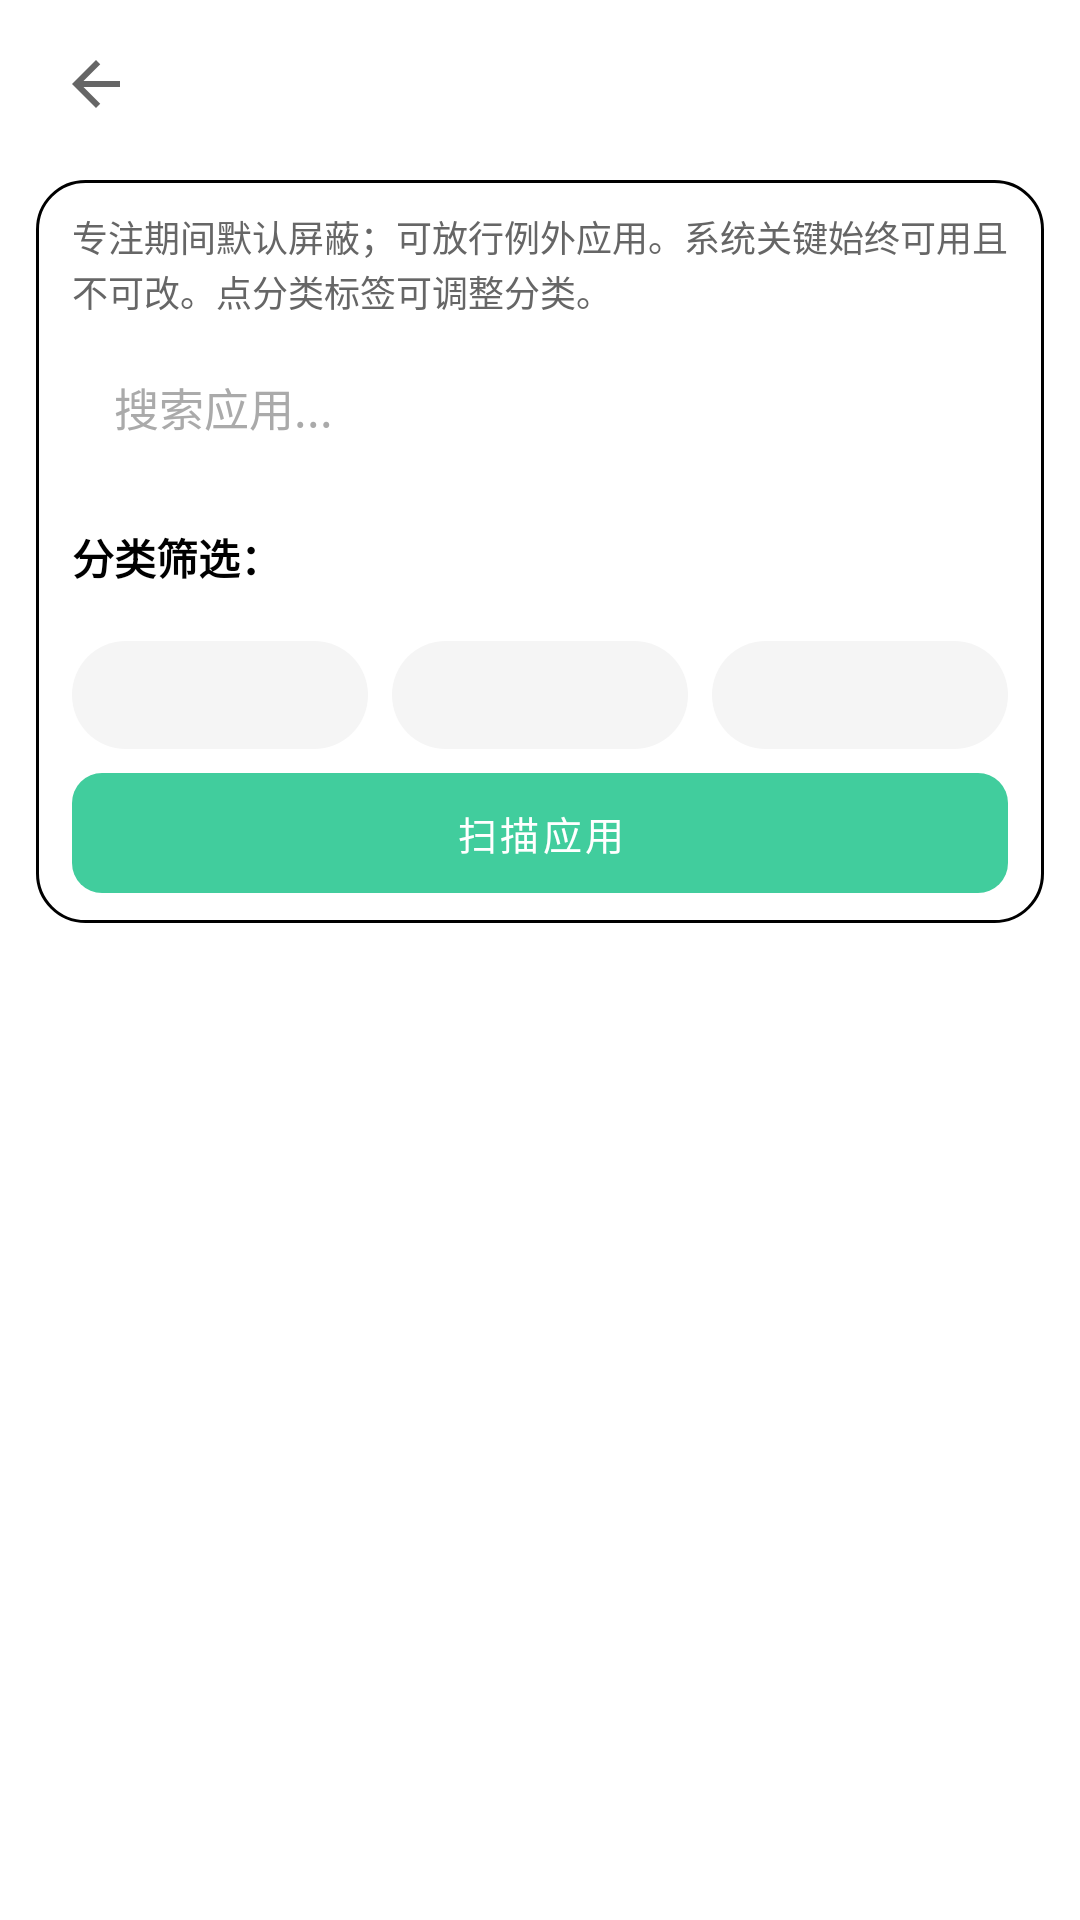

Reconstruct the res/layout file that produces this screen, plus the resources it refers to.
<!-- AndroidManifest.xml: activity theme Theme.PomodoroTimer.NoActionBar -->
<!-- res/layout/activity_app_blocking_management.xml -->
<?xml version="1.0" encoding="utf-8"?>
<LinearLayout xmlns:android="http://schemas.android.com/apk/res/android"
    xmlns:app="http://schemas.android.com/apk/res-auto"
    xmlns:tools="http://schemas.android.com/tools"
    android:layout_width="match_parent"
    android:layout_height="match_parent"
    android:orientation="vertical"
    android:background="@android:color/transparent">

    <include layout="@layout/include_subpage_toolbar" />

    <LinearLayout
        android:id="@+id/subpage_content"
        android:layout_width="match_parent"
        android:layout_height="0dp"
        android:layout_weight="1"
        android:orientation="vertical"
        android:paddingTop="4dp">

        
        <LinearLayout
            android:layout_width="match_parent"
            android:layout_height="wrap_content"
            android:layout_marginHorizontal="12dp"
            android:layout_marginBottom="4dp"
            android:background="@drawable/blocking_panel_background"
            android:orientation="vertical"
            android:paddingHorizontal="12dp"
            android:paddingTop="10dp"
            android:paddingBottom="10dp">

            <TextView
                android:id="@+id/policy_hint_text"
                android:layout_width="match_parent"
                android:layout_height="wrap_content"
                android:lineSpacingExtra="1dp"
                android:text="@string/blocking_policy_hint"
                android:textColor="@color/text_secondary"
                android:textSize="12sp" />

            
            <LinearLayout
                android:layout_width="match_parent"
                android:layout_height="44dp"
                android:layout_marginTop="8dp"
                android:background="@drawable/blocking_search_background"
                android:gravity="center_vertical"
                android:orientation="horizontal"
                android:paddingStart="14dp"
                android:paddingEnd="6dp">

                <EditText
                    android:id="@+id/search_edit_text"
                    android:layout_width="0dp"
                    android:layout_height="match_parent"
                    android:layout_weight="1"
                    android:background="@android:color/transparent"
                    android:hint="@string/blocking_hint_search_apps"
                    android:imeOptions="actionSearch"
                    android:inputType="text"
                    android:maxLines="1"
                    android:textColor="@color/text_primary"
                    android:textColorHint="@color/text_hint"
                    android:textSize="15sp" />

                <ImageButton
                    android:id="@+id/btn_clear_search"
                    android:layout_width="40dp"
                    android:layout_height="40dp"
                    android:background="?attr/selectableItemBackgroundBorderless"
                    android:contentDescription="@string/common_btn_clear"
                    android:src="@android:drawable/ic_menu_close_clear_cancel"
                    android:visibility="gone"
                    app:tint="@color/text_hint" />
            </LinearLayout>

            
            <LinearLayout
                android:layout_width="match_parent"
                android:layout_height="wrap_content"
                android:layout_marginTop="8dp"
                android:gravity="center_vertical"
                android:orientation="horizontal">

                <TextView
                    android:layout_width="wrap_content"
                    android:layout_height="wrap_content"
                    android:layout_marginEnd="10dp"
                    android:text="@string/blocking_filter_category"
                    android:textColor="@color/text_primary"
                    android:textSize="14sp"
                    android:textStyle="bold" />

                <Spinner
                    android:id="@+id/category_spinner"
                    android:layout_width="0dp"
                    android:layout_height="40dp"
                    android:layout_weight="1"
                    android:background="@drawable/spinner_background" />
            </LinearLayout>

            
            <LinearLayout
                android:layout_width="match_parent"
                android:layout_height="36dp"
                android:layout_marginTop="8dp"
                android:orientation="horizontal">

                <TextView
                    android:id="@+id/btn_filter_all"
                    android:layout_width="0dp"
                    android:layout_height="match_parent"
                    android:layout_marginEnd="4dp"
                    android:layout_weight="1"
                    android:background="@drawable/blocking_segment_background"
                    android:gravity="center"
                    android:textColor="@color/blocking_segment_text"
                    android:textSize="13sp"
                    android:textStyle="bold"
                    tools:text="全部 128" />

                <TextView
                    android:id="@+id/btn_filter_blocked"
                    android:layout_width="0dp"
                    android:layout_height="match_parent"
                    android:layout_marginHorizontal="4dp"
                    android:layout_weight="1"
                    android:background="@drawable/blocking_segment_background"
                    android:gravity="center"
                    android:textColor="@color/blocking_segment_text"
                    android:textSize="13sp"
                    android:textStyle="bold"
                    tools:text="已屏蔽 96" />

                <TextView
                    android:id="@+id/btn_filter_allowed"
                    android:layout_width="0dp"
                    android:layout_height="match_parent"
                    android:layout_marginStart="4dp"
                    android:layout_weight="1"
                    android:background="@drawable/blocking_segment_background"
                    android:gravity="center"
                    android:textColor="@color/blocking_segment_text"
                    android:textSize="13sp"
                    android:textStyle="bold"
                    tools:text="已放行 32" />
            </LinearLayout>

            
            <com.google.android.material.button.MaterialButton
                android:id="@+id/btn_scan_apps"
                style="@style/Widget.MaterialComponents.Button.UnelevatedButton"
                android:layout_width="match_parent"
                android:layout_height="40dp"
                android:layout_marginTop="8dp"
                android:insetTop="0dp"
                android:insetBottom="0dp"
                android:minHeight="40dp"
                android:text="@string/blocking_btn_scan"
                android:textAllCaps="false"
                android:textColor="@color/on_brand"
                android:textSize="13sp"
                app:backgroundTint="@color/brand"
                app:cornerRadius="10dp"
                app:elevation="0dp"
                app:rippleColor="@color/bottom_nav_ripple" />
        </LinearLayout>

        <ProgressBar
            android:id="@+id/progress_bar"
            style="?android:attr/progressBarStyleHorizontal"
            android:layout_width="match_parent"
            android:layout_height="3dp"
            android:layout_marginHorizontal="12dp"
            android:indeterminate="true"
            android:visibility="gone" />

        <FrameLayout
            android:layout_width="match_parent"
            android:layout_height="0dp"
            android:layout_weight="1">

            <androidx.recyclerview.widget.RecyclerView
                android:id="@+id/apps_recycler_view"
                android:layout_width="match_parent"
                android:layout_height="match_parent"
                android:clipToPadding="false"
                android:paddingHorizontal="12dp"
                android:paddingTop="4dp"
                android:paddingBottom="16dp"
                android:scrollbars="none"
                tools:listitem="@layout/item_blocked_app" />

            <LinearLayout
                android:id="@+id/empty_state_layout"
                android:layout_width="match_parent"
                android:layout_height="match_parent"
                android:gravity="center"
                android:orientation="vertical"
                android:padding="32dp"
                android:visibility="gone">

                <TextView
                    android:layout_width="wrap_content"
                    android:layout_height="wrap_content"
                    android:text="@string/blocking_empty_title"
                    android:textColor="@color/text_primary"
                    android:textSize="18sp"
                    android:textStyle="bold" />

                <TextView
                    android:id="@+id/empty_state_subtitle"
                    android:layout_width="wrap_content"
                    android:layout_height="wrap_content"
                    android:layout_marginTop="8dp"
                    android:gravity="center"
                    android:text="@string/blocking_empty_search_hint"
                    android:textColor="@color/text_secondary"
                    android:textSize="14sp" />

                <com.google.android.material.button.MaterialButton
                    android:id="@+id/btn_empty_scan"
                    style="@style/Widget.MaterialComponents.Button.UnelevatedButton"
                    android:layout_width="wrap_content"
                    android:layout_height="wrap_content"
                    android:layout_marginTop="12dp"
                    android:minHeight="44dp"
                    android:minWidth="160dp"
                    android:paddingHorizontal="24dp"
                    android:text="@string/blocking_btn_scan"
                    android:textAllCaps="false"
                    android:textColor="@color/on_brand"
                    android:textSize="14sp"
                    android:visibility="gone"
                    app:backgroundTint="@color/brand"
                    app:cornerRadius="12dp"
                    app:elevation="0dp"
                    app:rippleColor="@color/bottom_nav_ripple" />

                <com.google.android.material.button.MaterialButton
                    android:id="@+id/btn_empty_reset_filters"
                    style="@style/Widget.MaterialComponents.Button.UnelevatedButton"
                    android:layout_width="wrap_content"
                    android:layout_height="wrap_content"
                    android:layout_marginTop="8dp"
                    android:minHeight="44dp"
                    android:minWidth="160dp"
                    android:paddingHorizontal="24dp"
                    android:text="@string/blocking_btn_show_all"
                    android:textAllCaps="false"
                    android:textColor="@color/text_primary"
                    android:textSize="14sp"
                    android:visibility="gone"
                    app:backgroundTint="@color/surface_container"
                    app:cornerRadius="12dp"
                    app:elevation="0dp"
                    app:rippleColor="@color/bottom_nav_ripple" />
            </LinearLayout>
        </FrameLayout>
    </LinearLayout>
</LinearLayout>
<!-- res/layout/include_subpage_toolbar.xml (included above) -->
<?xml version="1.0" encoding="utf-8"?>
<FrameLayout xmlns:android="http://schemas.android.com/apk/res/android"
    xmlns:app="http://schemas.android.com/apk/res-auto"
    android:id="@+id/subpage_toolbar_container"
    android:layout_width="match_parent"
    android:layout_height="wrap_content">

    <com.google.android.material.appbar.MaterialToolbar
        android:id="@+id/subpage_toolbar"
        style="@style/MainToolbar"
        android:layout_width="match_parent"
        android:layout_height="56dp"
        android:paddingStart="4dp"
        android:paddingEnd="12dp"
        app:navigationIcon="@drawable/ic_back"
        app:titleCentered="false"
        app:titleTextAppearance="@style/AppActionBarTitle" />
</FrameLayout>
<!-- res/layout/item_blocked_app.xml (included above) -->
<?xml version="1.0" encoding="utf-8"?>
<com.google.android.material.card.MaterialCardView xmlns:android="http://schemas.android.com/apk/res/android"
    xmlns:app="http://schemas.android.com/apk/res-auto"
    xmlns:tools="http://schemas.android.com/tools"
    android:layout_width="match_parent"
    android:layout_height="wrap_content"
    android:layout_marginBottom="6dp"
    app:cardBackgroundColor="@color/surface_card"
    app:cardCornerRadius="12dp"
    app:cardElevation="0dp"
    app:strokeWidth="0dp">

    <LinearLayout
        android:layout_width="match_parent"
        android:layout_height="wrap_content"
        android:gravity="center_vertical"
        android:orientation="horizontal"
        android:paddingHorizontal="12dp"
        android:paddingVertical="10dp">

        <ImageView
            android:id="@+id/app_icon"
            android:layout_width="50dp"
            android:layout_height="50dp"
            android:background="@drawable/blocking_icon_circle"
            android:contentDescription="@null"
            android:padding="1dp"
            android:scaleType="centerInside"
            tools:src="@mipmap/ic_launcher" />

        <LinearLayout
            android:layout_width="0dp"
            android:layout_height="wrap_content"
            android:layout_marginStart="12dp"
            android:layout_marginEnd="8dp"
            android:layout_weight="1"
            android:orientation="vertical">

            <TextView
                android:id="@+id/app_name"
                android:layout_width="match_parent"
                android:layout_height="wrap_content"
                android:ellipsize="end"
                android:maxLines="1"
                android:textColor="@color/text_primary"
                android:textSize="15sp"
                android:textStyle="bold"
                tools:text="微信" />

            <TextView
                android:id="@+id/app_package"
                android:layout_width="match_parent"
                android:layout_height="wrap_content"
                android:layout_marginTop="1dp"
                android:ellipsize="middle"
                android:maxLines="1"
                android:textColor="@color/text_hint"
                android:textSize="11sp"
                tools:text="com.tencent.mm" />

            <LinearLayout
                android:layout_width="match_parent"
                android:layout_height="wrap_content"
                android:layout_marginTop="5dp"
                android:gravity="center_vertical"
                android:orientation="horizontal">

                <TextView
                    android:id="@+id/app_category"
                    android:layout_width="wrap_content"
                    android:layout_height="wrap_content"
                    android:background="@drawable/category_background"
                    android:clickable="true"
                    android:ellipsize="end"
                    android:focusable="true"
                    android:foreground="?attr/selectableItemBackground"
                    android:maxLines="1"
                    android:paddingHorizontal="8dp"
                    android:paddingVertical="3dp"
                    android:textColor="@color/text_secondary"
                    android:textSize="11sp"
                    tools:text="社交通讯" />

                <TextView
                    android:id="@+id/app_type"
                    android:layout_width="wrap_content"
                    android:layout_height="wrap_content"
                    android:layout_marginStart="6dp"
                    android:background="@drawable/blocking_badge_provenance"
                    android:ellipsize="end"
                    android:maxLines="1"
                    android:paddingHorizontal="7dp"
                    android:paddingVertical="3dp"
                    android:textColor="@color/brand"
                    android:textSize="10sp"
                    android:visibility="gone"
                    tools:text="厂商预装"
                    tools:visibility="visible" />

                <TextView
                    android:id="@+id/locked_badge"
                    android:layout_width="wrap_content"
                    android:layout_height="wrap_content"
                    android:layout_marginStart="6dp"
                    android:background="@drawable/blocking_badge_locked"
                    android:paddingHorizontal="7dp"
                    android:paddingVertical="3dp"
                    android:text="@string/app_type_system_critical"
                    android:textColor="@color/semantic_error"
                    android:textSize="10sp"
                    android:visibility="gone"
                    tools:visibility="visible" />
            </LinearLayout>
        </LinearLayout>

        <LinearLayout
            android:layout_width="wrap_content"
            android:layout_height="wrap_content"
            android:gravity="center_horizontal"
            android:orientation="vertical">

            <androidx.appcompat.widget.SwitchCompat
                android:id="@+id/block_switch"
                android:layout_width="wrap_content"
                android:layout_height="wrap_content"
                android:contentDescription="@string/blocking_toggle_block"
                app:showText="false" />

            <TextView
                android:id="@+id/block_status_label"
                android:layout_width="wrap_content"
                android:layout_height="wrap_content"
                android:text="@string/blocking_status_blocked"
                android:textColor="@color/text_secondary"
                android:textSize="11sp" />
        </LinearLayout>
    </LinearLayout>
</com.google.android.material.card.MaterialCardView>
<!-- resources referenced by this layout -->
<resources>
  <color name="bottom_nav_ripple">#0A000000</color>
  <color name="brand">#FF41CD9D</color>
  <color name="on_brand">@color/absolute_white</color>
  <color name="semantic_error">#FFF44336</color>
  <color name="surface_card">#FFFFFFFF</color>
  <color name="surface_container">#FFF5F5F5</color>
  <color name="text_hint">#FFAAAAAA</color>
  <color name="text_primary">#FF000000</color>
  <color name="text_secondary">#FF666666</color>
  <!-- drawable blocking_badge_provenance (drawable) -->
  <?xml version="1.0" encoding="utf-8"?>
  <shape xmlns:android="http://schemas.android.com/apk/res/android"
      android:shape="rectangle">
      <solid android:color="#1A41CD9D" />
      <corners android:radius="8dp" />
  </shape>
  <!-- drawable blocking_icon_circle (drawable) -->
  <?xml version="1.0" encoding="utf-8"?>
  <shape xmlns:android="http://schemas.android.com/apk/res/android"
      android:shape="oval">
      <solid android:color="@color/surface_container" />
  </shape>
  <!-- drawable blocking_search_background (drawable) -->
  <?xml version="1.0" encoding="utf-8"?>
  <shape xmlns:android="http://schemas.android.com/apk/res/android"
      android:shape="rectangle">
      <solid android:color="@color/background_secondary" />
      <corners android:radius="14dp" />
  </shape>
  <!-- drawable spinner_background (drawable) -->
  <?xml version="1.0" encoding="utf-8"?>
  <shape xmlns:android="http://schemas.android.com/apk/res/android"
      android:shape="rectangle">
      <solid android:color="#40FFFFFF" />
      <corners android:radius="8dp" />
      <stroke android:width="1dp" android:color="#60FFFFFF" />
  </shape>
  <string name="app_type_system_critical">系统关键</string>
  <string name="blocking_btn_scan">扫描应用</string>
  <string name="blocking_btn_show_all">查看全部应用</string>
  <string name="blocking_empty_search_hint">请尝试其他搜索关键词、分类或状态筛选</string>
  <string name="blocking_empty_title">没有匹配的应用</string>
  <string name="blocking_filter_category">分类筛选：</string>
  <string name="blocking_hint_search_apps">搜索应用...</string>
  <string name="blocking_policy_hint">专注期间默认屏蔽；可放行例外应用。系统关键始终可用且不可改。点分类标签可调整分类。</string>
  <string name="blocking_status_blocked">屏蔽中</string>
  <string name="blocking_toggle_block">屏蔽</string>
  <string name="common_btn_clear">清除</string>
  <style name="AppActionBarTitle" parent="TextAppearance.AppCompat.Widget.ActionBar.Title">
          <item name="android:textColor">@color/text_primary</item>
          <item name="android:textSize">18sp</item>
      </style>
  <color name="absolute_white">#FFFFFFFF</color>
  <style name="TextAppearance.Pomodoro.Dialog.Title" parent="MaterialAlertDialog.MaterialComponents.Title.Text">
          <item name="android:textColor">@color/text_primary</item>
          <item name="android:textSize">18sp</item>
          <item name="android:textStyle">bold</item>
      </style>
  <style name="TextAppearance.Pomodoro.Dialog.Body" parent="MaterialAlertDialog.MaterialComponents.Body.Text">
          <item name="android:textColor">@color/text_secondary</item>
          <item name="android:textSize">14sp</item>
          <item name="android:lineSpacingExtra">3dp</item>
      </style>
  <style name="ShapeAppearance.Pomodoro.Dialog" parent="ShapeAppearance.MaterialComponents.LargeComponent">
          <item name="cornerFamily">rounded</item>
          <item name="cornerSize">20dp</item>
      </style>
  <style name="Widget.Pomodoro.Dialog.Button" parent="Widget.MaterialComponents.Button.TextButton.Dialog">
          <item name="android:textColor">@color/brand</item>
          <item name="android:textAllCaps">false</item>
          <item name="rippleColor">@color/brand_container</item>
      </style>
  <color name="brand_container">#1A41CD9D</color>
</resources>
